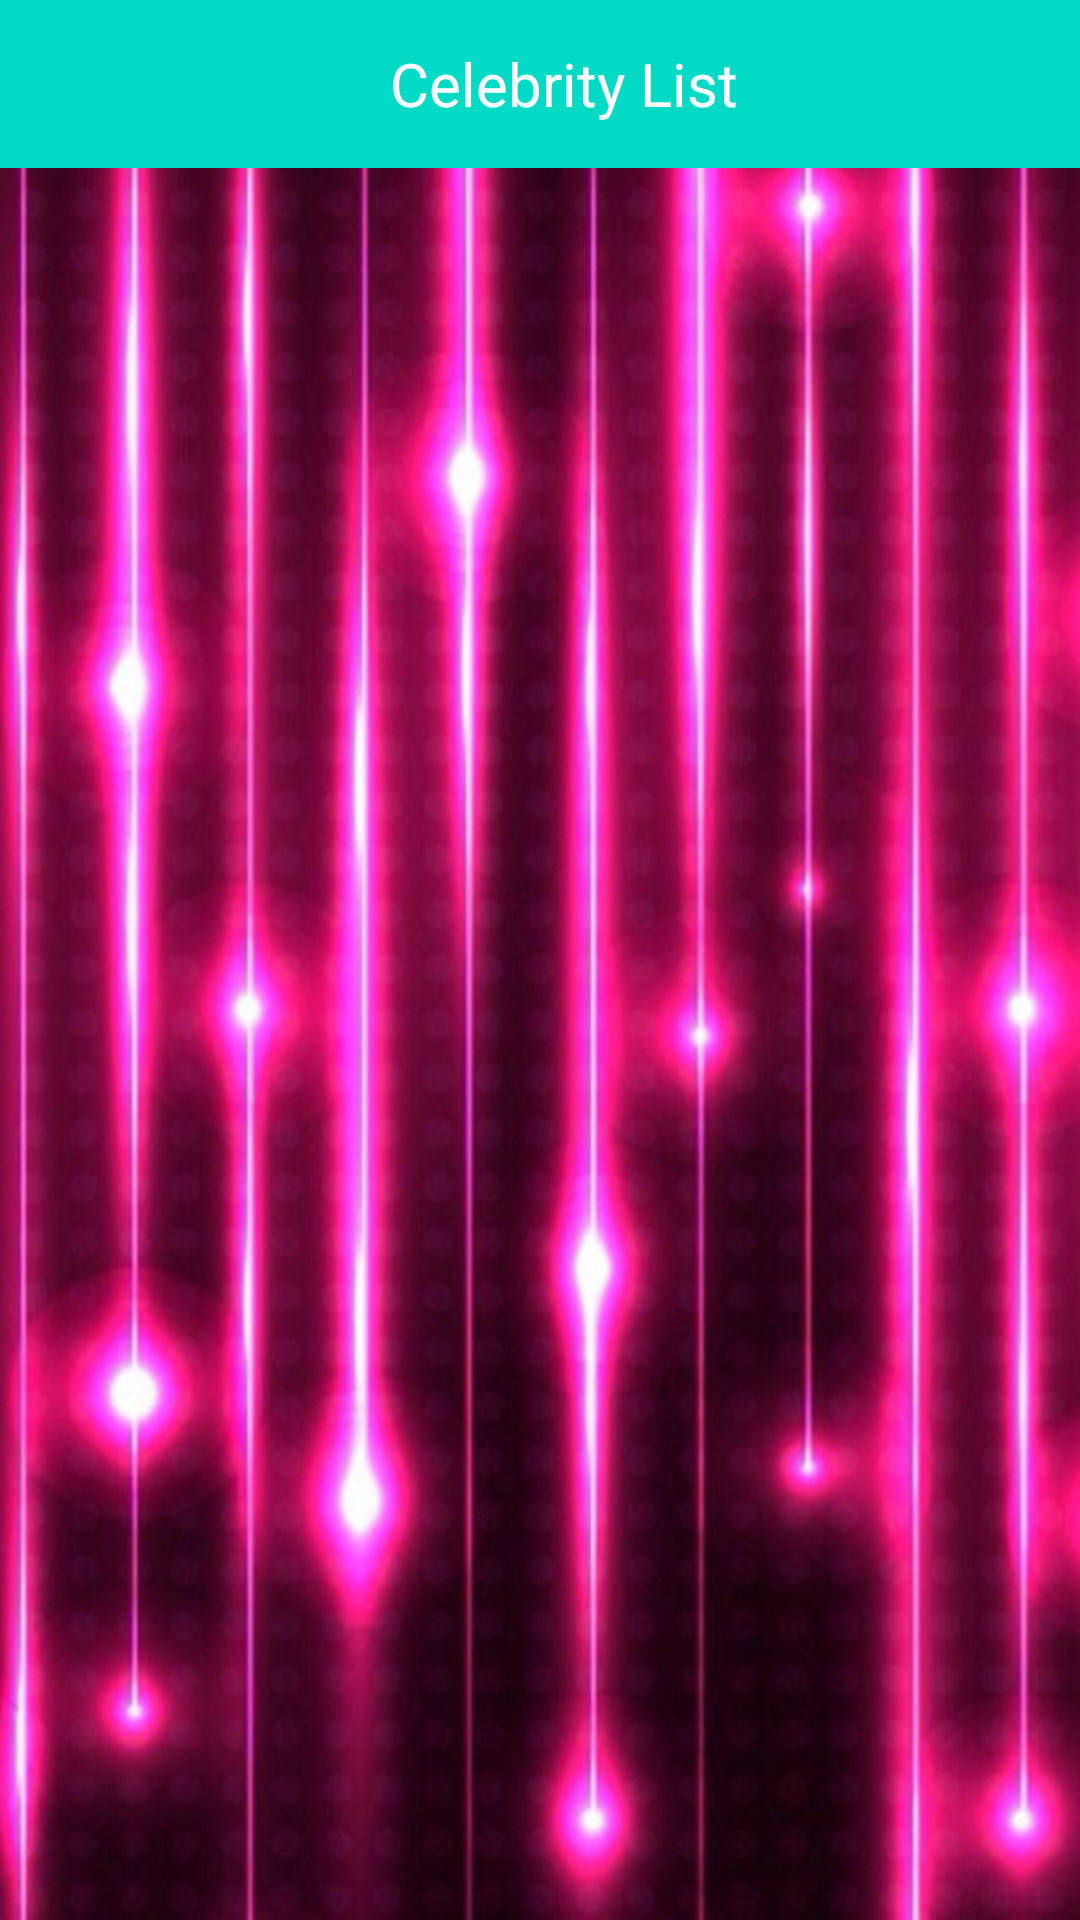

This screen was rendered from an Android layout file. Write that file and the resources it references.
<!-- AndroidManifest.xml: application theme AppTheme -->
<!-- res/layout/app_bar_parent.xml -->
<?xml version="1.0" encoding="utf-8"?>
<android.support.design.widget.CoordinatorLayout xmlns:android="http://schemas.android.com/apk/res/android"
    xmlns:app="http://schemas.android.com/apk/res-auto"
    xmlns:tools="http://schemas.android.com/tools"
    android:layout_width="match_parent"
    android:layout_height="match_parent"
    android:fitsSystemWindows="true"
    tools:context="com.vumobile.ParentActivity" android:background="@drawable/back">


    <include
        android:id="@+id/toolbar"
        layout="@layout/toolbar_main"/>

    
        
        
        

       

        
            
            
            
            
            

    

    <include
    layout="@layout/content_parent" />

    
        
        
        
        
        
        

</android.support.design.widget.CoordinatorLayout>
<!-- res/layout/toolbar_main.xml (included above) -->
<?xml version="1.0" encoding="utf-8"?>
<android.support.v7.widget.Toolbar
    xmlns:android="http://schemas.android.com/apk/res/android"
    xmlns:app="http://schemas.android.com/apk/res-auto"
    android:layout_width="match_parent"
    android:layout_height="wrap_content"
    android:id="@+id/tool_bar"
    android:fitsSystemWindows="true"
    android:minHeight="?attr/actionBarSize"
    android:background="?attr/colorControlActivated">

    <RelativeLayout
        android:layout_width="match_parent"
        android:layout_height="match_parent">



        <TextView
            android:textStyle="normal"
            android:textColor="#fff"
            android:layout_centerVertical="true"
            android:layout_centerHorizontal="true"
            android:layout_width="wrap_content"
            android:layout_height="wrap_content"
            android:id="@+id/title"
            android:textSize="20sp"
            android:text="Celebrity List"/>

    </RelativeLayout>

</android.support.v7.widget.Toolbar>
<!-- res/layout/content_parent.xml (included above) -->
<?xml version="1.0" encoding="utf-8"?>
<RelativeLayout xmlns:android="http://schemas.android.com/apk/res/android"
    xmlns:app="http://schemas.android.com/apk/res-auto"
    xmlns:tools="http://schemas.android.com/tools"
    android:id="@+id/content_parent"
    android:layout_width="match_parent"
    android:layout_height="match_parent"
    app:layout_behavior="@string/appbar_scrolling_view_behavior"
    tools:context="com.vumobile.ParentActivity"
    android:layout_gravity="center"
    tools:showIn="@layout/app_bar_parent">



    <View
        android:id="@+id/view"
        android:layout_width="match_parent"
        android:layout_height="56dp"/>

    <ListView
        android:layout_below="@+id/view"
        android:id="@+id/list_of_celeb"
        android:layout_width="match_parent"
        android:layout_height="match_parent">
    </ListView>

</RelativeLayout>
<!-- resources referenced by this layout -->
<resources>
  <!-- drawable back: jpg bitmap (drawable, 77520 bytes) -->
  <style name="AppTheme.AppBarOverlay" parent="ThemeOverlay.AppCompat.Dark.ActionBar" />
  <style name="AppTheme.PopupOverlay" parent="ThemeOverlay.AppCompat.Light" />
  <style name="AppTheme" parent="Theme.AppCompat.Light.NoActionBar">
          
          <item name="colorPrimary">@color/colorPrimary</item>
          <item name="colorPrimaryDark">@color/colorPrimaryDark</item>
          <item name="colorAccent">@color/colorAccent</item>
      </style>
  <!-- not gathered from this repository: default colours our renderer supplied (Android Studio template values) -->
  <color name="colorPrimary">#FF6200EE</color>
  <color name="colorPrimaryDark">#FF3700B3</color>
  <color name="colorAccent">#FF03DAC5</color>
</resources>
